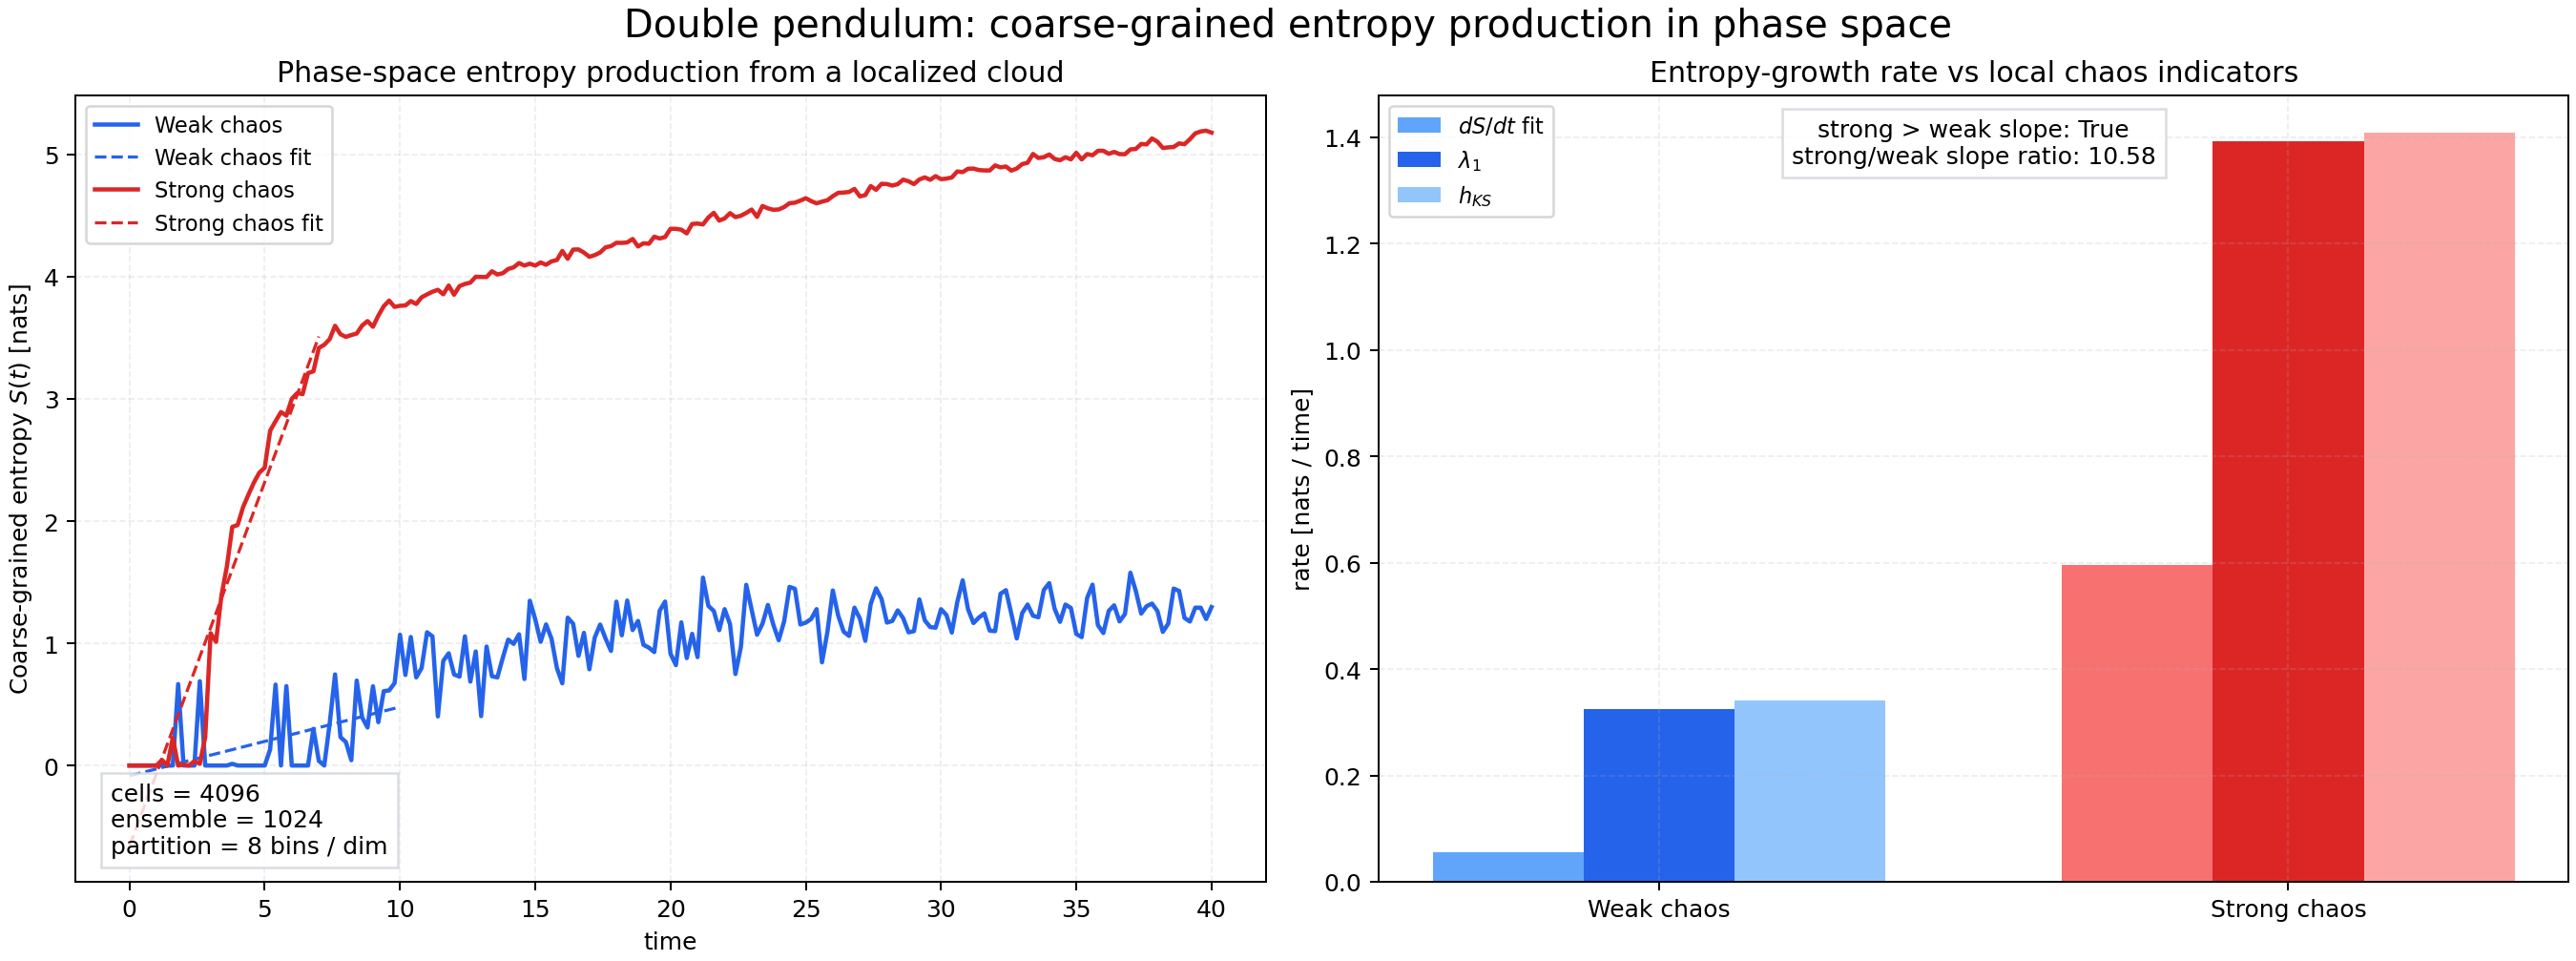

Values plotted in this chart, from the file beside it:
time, weak_chaos_entropy, strong_chaos_entropy, weak_chaos_normalized_entropy, strong_chaos_normalized_entropy, weak_chaos_occupied_cells, strong_chaos_occupied_cells
0.0, -0.0, -0.0, -0.0, -0.0, 1, 1
0.2, -0.0, -0.0, -0.0, -0.0, 1, 1
0.4, -0.0, -0.0, -0.0, -0.0, 1, 1
0.6, -0.0, -0.0, -0.0, -0.0, 1, 1
0.8, -0.0, -0.0, -0.0, -0.0, 1, 1
1.0, -0.0, -0.0, -0.0, -0.0, 1, 1
1.2, -0.0, 0.04569, -0.0, 0.005493, 1, 2
1.4, -0.0, -0.0, -0.0, -0.0, 1, 1
1.6, -0.0, 0.2253, -0.0, 0.02709, 1, 3
1.8, 0.6663, -0.0, 0.08011, -0.0, 2, 1
2.0, -0.0, 0.007745, -0.0, 0.0009312, 1, 2
2.2, -0.0, -0.0, -0.0, -0.0, 1, 1
2.4, -0.0, 0.03596, -0.0, 0.004323, 1, 2
2.6, 0.6899, 0.01414, 0.08295, 0.001699, 2, 2
2.8, -0.0, 0.2332, -0.0, 0.02804, 1, 3
3.0, -0.0, 1.083, -0.0, 0.1302, 1, 5
3.2, -0.0, 1.012, -0.0, 0.1216, 1, 7
3.4, -0.0, 1.391, -0.0, 0.1673, 1, 8
3.6, -0.0, 1.627, -0.0, 0.1957, 1, 10
3.8, 0.01414, 1.952, 0.001699, 0.2347, 2, 11
4.0, -0.0, 1.968, -0.0, 0.2366, 1, 12
4.2, -0.0, 2.115, -0.0, 0.2542, 1, 14
4.4, -0.0, 2.217, -0.0, 0.2666, 1, 20
4.6, -0.0, 2.315, -0.0, 0.2784, 1, 26
4.8, -0.0, 2.396, -0.0, 0.288, 1, 25
5.0, -0.0, 2.437, -0.0, 0.293, 1, 24
5.2, 0.1323, 2.739, 0.0159, 0.3293, 2, 35
5.4, 0.6621, 2.817, 0.0796, 0.3387, 2, 35
5.6, -0.0, 2.892, -0.0, 0.3477, 1, 35
5.8, 0.6496, 2.863, 0.0781, 0.3442, 2, 32
6.0, -0.0, 3, -0.0, 0.3606, 1, 42
6.2, -0.0, 3.047, -0.0, 0.3663, 1, 45
6.4, -0.0, 3.039, -0.0, 0.3653, 1, 50
6.6, -0.0, 3.21, -0.0, 0.386, 1, 56
6.8, 0.2999, 3.225, 0.03606, 0.3878, 2, 58
7.0, 0.0386, 3.417, 0.00464, 0.4108, 3, 67
7.2, -0.0, 3.442, -0.0, 0.4138, 1, 71
7.4, 0.3421, 3.488, 0.04113, 0.4193, 3, 68
7.6, 0.7454, 3.598, 0.08961, 0.4325, 3, 76
7.8, 0.2327, 3.529, 0.02798, 0.4242, 3, 76
8.0, 0.1921, 3.507, 0.0231, 0.4216, 2, 72
8.2, 0.0437, 3.522, 0.005253, 0.4234, 3, 75
8.4, 0.695, 3.534, 0.08355, 0.4249, 3, 78
8.6, 0.3944, 3.599, 0.04742, 0.4327, 3, 83
8.8, 0.3111, 3.636, 0.03741, 0.4371, 2, 82
9.0, 0.6482, 3.59, 0.07792, 0.4316, 3, 79
9.2, 0.3547, 3.681, 0.04264, 0.4425, 3, 88
9.4, 0.6083, 3.758, 0.07313, 0.4518, 3, 98
9.6, 0.6148, 3.804, 0.07391, 0.4573, 2, 95
9.8, 0.674, 3.752, 0.08103, 0.4511, 2, 90
10.0, 1.07, 3.761, 0.1287, 0.4522, 5, 98
10.2, 0.7412, 3.764, 0.08911, 0.4525, 4, 94
10.4, 1.052, 3.8, 0.1264, 0.4568, 6, 93
10.6, 0.7208, 3.776, 0.08666, 0.454, 4, 90
10.8, 0.798, 3.831, 0.09593, 0.4605, 4, 99
11.0, 1.09, 3.854, 0.131, 0.4634, 3, 94
11.2, 1.057, 3.876, 0.1271, 0.466, 3, 98
11.4, 0.4016, 3.892, 0.04828, 0.4679, 4, 100
11.6, 0.8559, 3.855, 0.1029, 0.4635, 4, 101
11.8, 0.9182, 3.927, 0.1104, 0.4721, 5, 109
... 141 more rows
